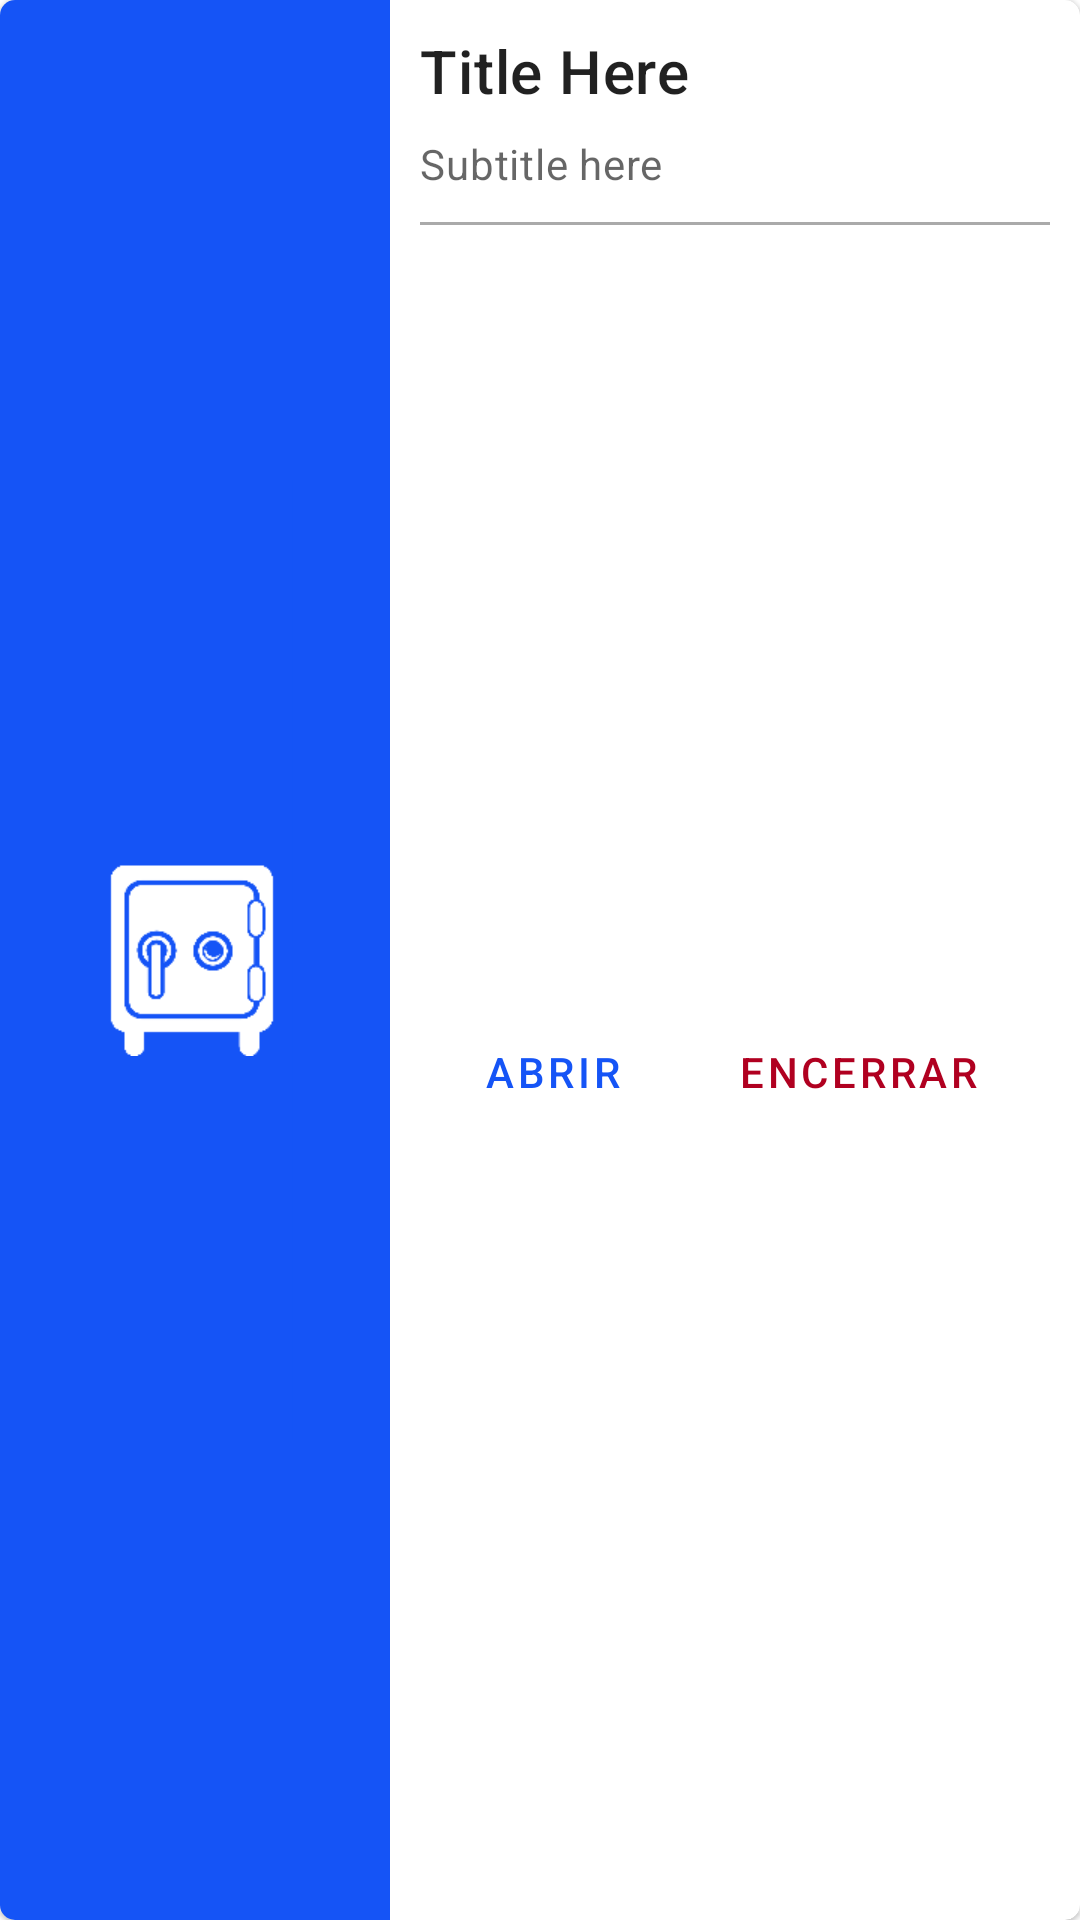

Produce the Android XML layout that renders to this screen, including the resource entries it uses.
<!-- AndroidManifest.xml: application theme lockers_theme -->
<!-- res/layout/armario_gerente_list_item.xml -->
<?xml version="1.0" encoding="utf-8"?>
<com.google.android.material.card.MaterialCardView xmlns:android="http://schemas.android.com/apk/res/android"
    xmlns:app="http://schemas.android.com/apk/res-auto"
    xmlns:tools="http://schemas.android.com/tools"
    android:id="@+id/card"
    android:layout_width="match_parent"
    android:layout_height="136dp"
    android:layout_margin="8dp"
    app:cardCornerRadius="5dp"
    android:outlineAmbientShadowColor="@color/black">

    <LinearLayout
        android:layout_width="match_parent"
        android:layout_height="match_parent"
        android:orientation="horizontal">

        
        <LinearLayout
            android:layout_width="wrap_content"
            android:layout_height="match_parent"
            android:background="@color/main_blue">
            <ImageView
                android:layout_width="130dp"
                android:layout_height="match_parent"
                app:srcCompat="@drawable/ic_lockers_128"
                android:scaleType="center"
                android:scaleX="0.5"
                android:scaleY="0.5"
                android:background="@color/main_blue"
                android:contentDescription="img description"
                />
        </LinearLayout>

        <LinearLayout
            android:id="@+id/main_column"
            android:layout_width="match_parent"
            android:layout_height="match_parent"
            android:orientation="vertical"
            android:padding="10dp">

            
            <TextView
                android:id="@+id/name"
                android:layout_width="wrap_content"
                android:layout_height="wrap_content"
                android:text="Title Here"
                android:textAppearance="?attr/textAppearanceHeadline6"
                />
            <TextView
                android:id="@+id/status"
                android:layout_width="wrap_content"
                android:layout_height="wrap_content"
                android:layout_marginTop="8dp"
                android:text="Subtitle here"
                android:textAppearance="?attr/textAppearanceBody2"
                android:textColor="?android:attr/textColorSecondary"
                />

            <LinearLayout
                android:layout_width="match_parent"
                android:layout_height="1dp"
                android:background="@color/gray"
                android:layout_marginTop="10dp"/>

            
            <LinearLayout
                android:layout_width="wrap_content"
                android:layout_height="match_parent"
                android:orientation="vertical"
                android:gravity="center"
                android:paddingTop="10dp">

                <LinearLayout
                    android:layout_width="wrap_content"
                    android:layout_height="wrap_content"
                    android:orientation="horizontal"
                    android:gravity="center_vertical">
                    <com.google.android.material.button.MaterialButton
                        android:id="@+id/btnOpen"
                        style="?attr/borderlessButtonStyle"
                        android:layout_width="wrap_content"
                        android:layout_height="wrap_content"
                        android:layout_marginEnd="10dp"
                        android:text="abrir" />

                    <com.google.android.material.button.MaterialButton
                        android:id="@+id/btnCancel"
                        style="?attr/borderlessButtonStyle"
                        android:layout_width="wrap_content"
                        android:layout_height="wrap_content"
                        android:text="encerrar"
                        android:textColor="@color/danger" />
                </LinearLayout>

            </LinearLayout>

        </LinearLayout>

    </LinearLayout>

</com.google.android.material.card.MaterialCardView>
<!-- resources referenced by this layout -->
<resources>
  <color name="black">#FF000000</color>
  <color name="danger">#B00020</color>
  <color name="gray">#aaaaaa</color>
  <color name="main_blue">#1554F6</color>
  <!-- drawable ic_lockers_128: png bitmap (drawable, 2477 bytes) -->
  <style name="lockers_theme" parent="Theme.MaterialComponents.Light.NoActionBar">
          
          <item name="colorPrimary">@color/main_blue</item>
          <item name="colorPrimaryVariant">@color/main_blue_variant</item>
          <item name="colorOnPrimary">@color/white</item>
          
          <item name="colorSecondary">@color/main_blue</item>
          <item name="colorSecondaryVariant">@color/main_blue_variant</item>
          <item name="colorOnSecondary">@color/black</item>
          
          <item name="android:statusBarColor">@color/black</item>
          
      </style>
  <color name="main_blue_variant">#0022DD</color>
  <color name="white">#FFFFFFFF</color>
</resources>
